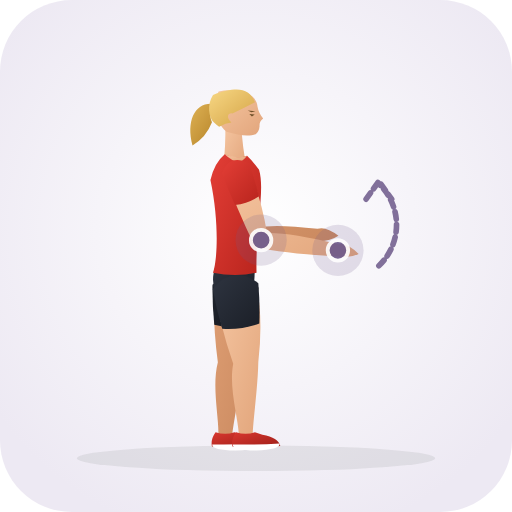
t = 0.00 s
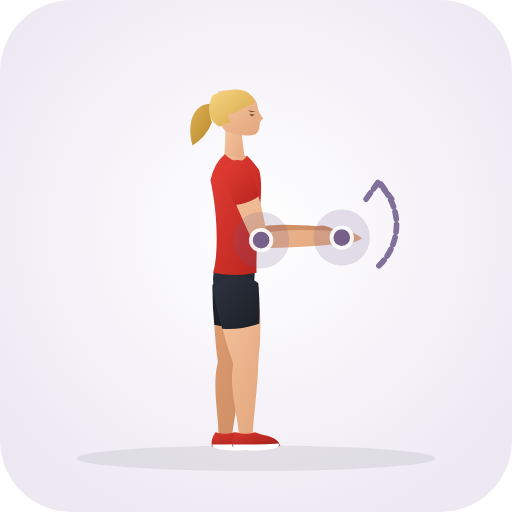
t = 0.33 s
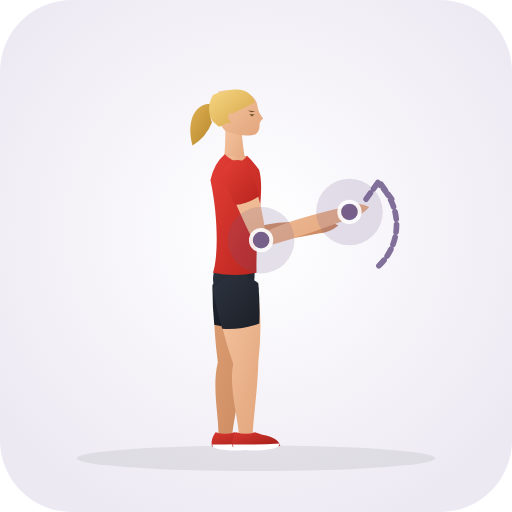
t = 0.98 s
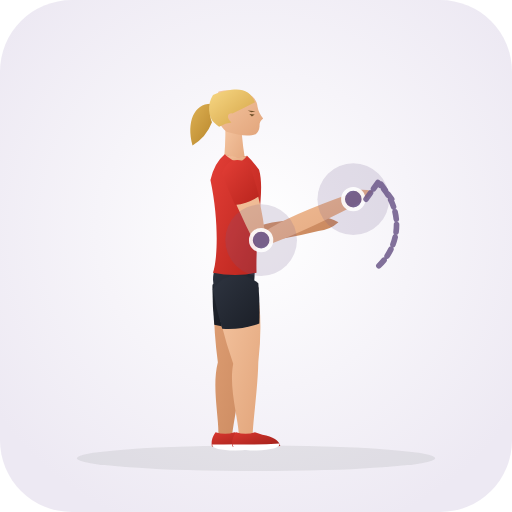
t = 1.30 s
t = 1.63 s: frame unchanged from t = 0.98 s, image omitted
t = 2.28 s: frame unchanged from t = 0.33 s, image omitted

The animated SVG that drew these frames (rendered in a browser with its animation timeline set to each time). Animation: 30 SMIL elements (animate=30); one cycle of 2.60 s, repeats indefinitely.

<svg xmlns="http://www.w3.org/2000/svg" viewBox="0 0 200 200" role="img" aria-label="Spinal Accessory Nerve Flossing (Neck · Stretch)">
  <defs>
    <radialGradient id="bg" cx="50%" cy="45%" r="62%"><stop offset="0%" stop-color="#ffffff" /><stop offset="100%" stop-color="#ede9f3" /></radialGradient>
    <linearGradient id="skin" x1="0%" y1="0%" x2="100%" y2="100%"><stop offset="0%" stop-color="#f6c7a3" /><stop offset="100%" stop-color="#e2a57b" /></linearGradient>
    <linearGradient id="skinBack" x1="0%" y1="0%" x2="100%" y2="100%"><stop offset="0%" stop-color="#df9f74" /><stop offset="100%" stop-color="#c9885e" /></linearGradient>
    <linearGradient id="shirt" x1="0%" y1="0%" x2="100%" y2="100%"><stop offset="0%" stop-color="#e33e36" /><stop offset="100%" stop-color="#b8241d" /></linearGradient>
    <linearGradient id="shirtBack" x1="0%" y1="0%" x2="100%" y2="100%"><stop offset="0%" stop-color="#ba261f" /><stop offset="100%" stop-color="#911914" /></linearGradient>
    <linearGradient id="shorts" x1="0%" y1="0%" x2="100%" y2="100%"><stop offset="0%" stop-color="#2e3440" /><stop offset="100%" stop-color="#1b1f27" /></linearGradient>
    <linearGradient id="shortsBack" x1="0%" y1="0%" x2="100%" y2="100%"><stop offset="0%" stop-color="#212630" /><stop offset="100%" stop-color="#13161c" /></linearGradient>
    <linearGradient id="hair" x1="0%" y1="0%" x2="100%" y2="100%"><stop offset="0%" stop-color="#f7d784" /><stop offset="100%" stop-color="#d4a345" /></linearGradient>
    <linearGradient id="hairBack" x1="0%" y1="0%" x2="100%" y2="100%"><stop offset="0%" stop-color="#deb154" /><stop offset="100%" stop-color="#b58328" /></linearGradient>
    <linearGradient id="shoe" x1="0%" y1="0%" x2="100%" y2="100%"><stop offset="0%" stop-color="#d93830" /><stop offset="100%" stop-color="#9e1e18" /></linearGradient>
  </defs>
  <rect width="200" height="200" rx="28" fill="url(#bg)" />
  <ellipse cx="100" cy="179.0" rx="70" ry="5" fill="#1b2520" fill-opacity="0.08" />
  
  <g>
    <path d="M 83.8 111.3 Q 82.9 125.1 85.1 141.5 C 82.7 150.8 85.5 162.9 85.3 169.6 Q 87.8 173.0 90.7 170.0 C 91.5 163.3 94.0 151.7 94.9 142.1 Q 100.2 126.2 100.2 112.3 Q 92.5 104.4 83.8 111.3 Z" fill="url(#skinBack)"><animate attributeName="d" values="M 83.8 111.3 Q 82.9 125.1 85.1 141.5 C 82.7 150.8 85.5 162.9 85.3 169.6 Q 87.8 173.0 90.7 170.0 C 91.5 163.3 94.0 151.7 94.9 142.1 Q 100.2 126.2 100.2 112.3 Q 92.5 104.4 83.8 111.3 Z;M 83.8 111.3 Q 82.9 125.1 85.1 141.5 C 82.7 150.8 85.5 162.9 85.3 169.6 Q 87.8 173.0 90.7 170.0 C 91.5 163.3 94.0 151.7 94.9 142.1 Q 100.2 126.2 100.2 112.3 Q 92.5 104.4 83.8 111.3 Z;M 83.8 111.3 Q 82.9 125.1 85.1 141.5 C 82.7 150.8 85.5 162.9 85.3 169.6 Q 87.8 173.0 90.7 170.0 C 91.5 163.3 94.0 151.7 94.9 142.1 Q 100.2 126.2 100.2 112.3 Q 92.5 104.4 83.8 111.3 Z" dur="2.6s" repeatCount="indefinite" /></path>
    <path d="M 83.0 111.2 Q 82.9 119.0 83.7 126.9 Q 90.9 128.9 98.2 127.9 Q 100.1 120.2 101.0 112.4 Q 92.6 103.3 83.0 111.2 Z" fill="url(#shortsBack)"><animate attributeName="d" values="M 83.0 111.2 Q 82.9 119.0 83.7 126.9 Q 90.9 128.9 98.2 127.9 Q 100.1 120.2 101.0 112.4 Q 92.6 103.3 83.0 111.2 Z;M 83.0 111.2 Q 82.9 119.0 83.7 126.9 Q 90.9 128.9 98.2 127.9 Q 100.1 120.2 101.0 112.4 Q 92.6 103.3 83.0 111.2 Z;M 83.0 111.2 Q 82.9 119.0 83.7 126.9 Q 90.9 128.9 98.2 127.9 Q 100.1 120.2 101.0 112.4 Q 92.6 103.3 83.0 111.2 Z" dur="2.6s" repeatCount="indefinite" /></path>
    <path d="M 84.2 168.8 Q 82.2 171.6 82.8 174.4 Q 91.5 175.0 101.5 174.2 Q 100.8 171.0 94.5 169.8 L 91.6 168.8 Q 88.0 170.1 84.2 168.8 Z" fill="url(#shoe)"><animate attributeName="d" values="M 84.2 168.8 Q 82.2 171.6 82.8 174.4 Q 91.5 175.0 101.5 174.2 Q 100.8 171.0 94.5 169.8 L 91.6 168.8 Q 88.0 170.1 84.2 168.8 Z;M 84.2 168.8 Q 82.2 171.6 82.8 174.4 Q 91.5 175.0 101.5 174.2 Q 100.8 171.0 94.5 169.8 L 91.6 168.8 Q 88.0 170.1 84.2 168.8 Z;M 84.2 168.8 Q 82.2 171.6 82.8 174.4 Q 91.5 175.0 101.5 174.2 Q 100.8 171.0 94.5 169.8 L 91.6 168.8 Q 88.0 170.1 84.2 168.8 Z" dur="2.6s" repeatCount="indefinite" /></path>
    <path d="M 82.9 173.6 Q 92.0 173.8 101.2 173.2 Q 101.8 175.6 92.0 176.0 Q 82.7 175.8 82.9 173.6 Z" fill="#ffffff"><animate attributeName="d" values="M 82.9 173.6 Q 92.0 173.8 101.2 173.2 Q 101.8 175.6 92.0 176.0 Q 82.7 175.8 82.9 173.6 Z;M 82.9 173.6 Q 92.0 173.8 101.2 173.2 Q 101.8 175.6 92.0 176.0 Q 82.7 175.8 82.9 173.6 Z;M 82.9 173.6 Q 92.0 173.8 101.2 173.2 Q 101.8 175.6 92.0 176.0 Q 82.7 175.8 82.9 173.6 Z" dur="2.6s" repeatCount="indefinite" /></path>
    <path d="M 87.2 66.9 Q 89.9 78.9 95.8 94.6 Q 106.8 95.8 124.0 94.2 Q 128.5 94.5 132.2 92.1 Q 127.2 88.2 124.0 89.4 Q 106.8 87.3 100.2 89.0 Q 100.2 76.5 96.8 64.7 Q 90.8 60.8 87.2 66.9 Z" fill="url(#skinBack)"><animate attributeName="d" values="M 87.2 66.9 Q 89.9 78.9 95.8 94.6 Q 106.8 95.8 124.0 94.2 Q 128.5 94.5 132.2 92.1 Q 127.2 88.2 124.0 89.4 Q 106.8 87.3 100.2 89.0 Q 100.2 76.5 96.8 64.7 Q 90.8 60.8 87.2 66.9 Z;M 87.2 66.9 Q 89.9 78.9 96.0 94.8 Q 107.4 94.4 124.4 90.2 Q 128.9 89.8 132.2 86.8 Q 126.6 83.8 123.6 85.4 Q 106.2 86.0 100.0 88.8 Q 100.2 76.5 96.8 64.7 Q 90.8 60.8 87.2 66.9 Z;M 87.2 66.9 Q 89.9 78.9 95.8 94.6 Q 106.8 95.8 124.0 94.2 Q 128.5 94.5 132.2 92.1 Q 127.2 88.2 124.0 89.4 Q 106.8 87.3 100.2 89.0 Q 100.2 76.5 96.8 64.7 Q 90.8 60.8 87.2 66.9 Z" dur="2.6s" repeatCount="indefinite" /></path>
    <path d="M 86.5 67.1 Q 87.9 72.9 89.8 78.6 Q 95.0 78.7 99.6 76.4 Q 98.8 70.4 97.5 64.5 Q 90.6 59.5 86.5 67.1 Z" fill="url(#shirtBack)"><animate attributeName="d" values="M 86.5 67.1 Q 87.9 72.9 89.8 78.6 Q 95.0 78.7 99.6 76.4 Q 98.8 70.4 97.5 64.5 Q 90.6 59.5 86.5 67.1 Z;M 86.5 67.1 Q 87.9 72.9 89.8 78.6 Q 95.0 78.7 99.6 76.4 Q 98.8 70.4 97.5 64.5 Q 90.6 59.5 86.5 67.1 Z;M 86.5 67.1 Q 87.9 72.9 89.8 78.6 Q 95.0 78.7 99.6 76.4 Q 98.8 70.4 97.5 64.5 Q 90.6 59.5 86.5 67.1 Z" dur="2.6s" repeatCount="indefinite" /></path>
    <path d="M 84.5 40.8 C 76.5 39.1 72.5 46.8 75.2 56.8 Q 80.5 53.8 82.8 47.8 C 81.5 44.8 82.5 42.3 84.5 40.8 Z" fill="url(#hairBack)"><animate attributeName="d" values="M 84.5 40.8 C 76.5 39.1 72.5 46.8 75.2 56.8 Q 80.5 53.8 82.8 47.8 C 81.5 44.8 82.5 42.3 84.5 40.8 Z;M 84.5 40.8 C 76.5 39.1 72.5 46.8 75.2 56.8 Q 80.5 53.8 82.8 47.8 C 81.5 44.8 82.5 42.3 84.5 40.8 Z;M 84.5 40.8 C 76.5 39.1 72.5 46.8 75.2 56.8 Q 80.5 53.8 82.8 47.8 C 81.5 44.8 82.5 42.3 84.5 40.8 Z" dur="2.6s" repeatCount="indefinite" /></path>
    <path d="M 88.0 48.3 Q 88.2 57.8 87.2 64.3 Q 92.0 67.0 96.2 64.6 Q 94.8 58.0 94.2 48.8 Q 91.5 46.8 88.0 48.3 Z" fill="url(#skin)"><animate attributeName="d" values="M 88.0 48.3 Q 88.2 57.8 87.2 64.3 Q 92.0 67.0 96.2 64.6 Q 94.8 58.0 94.2 48.8 Q 91.5 46.8 88.0 48.3 Z;M 88.0 48.3 Q 88.2 57.8 87.2 64.3 Q 92.0 67.0 96.2 64.6 Q 94.8 58.0 94.2 48.8 Q 91.5 46.8 88.0 48.3 Z;M 88.0 48.3 Q 88.2 57.8 87.2 64.3 Q 92.0 67.0 96.2 64.6 Q 94.8 58.0 94.2 48.8 Q 91.5 46.8 88.0 48.3 Z" dur="2.6s" repeatCount="indefinite" /></path>
    <path d="M 91.0 35.3 C 97.0 35.3 100.4 38.3 100.6 41.7 Q 101.0 44.1 102.8 46.3 Q 101.2 47.5 101.4 49.3 Q 101.2 51.3 100.0 52.3 C 97.2 53.5 93.5 52.9 88.5 51.5 C 84.4 48.3 82.6 40.8 85.4 35.7 Q 88.2 35.1 91.0 35.3 Z" fill="url(#skin)"><animate attributeName="d" values="M 91.0 35.3 C 97.0 35.3 100.4 38.3 100.6 41.7 Q 101.0 44.1 102.8 46.3 Q 101.2 47.5 101.4 49.3 Q 101.2 51.3 100.0 52.3 C 97.2 53.5 93.5 52.9 88.5 51.5 C 84.4 48.3 82.6 40.8 85.4 35.7 Q 88.2 35.1 91.0 35.3 Z;M 91.0 35.3 C 97.0 35.3 100.4 38.3 100.6 41.7 Q 101.0 44.1 102.8 46.3 Q 101.2 47.5 101.4 49.3 Q 101.2 51.3 100.0 52.3 C 97.2 53.5 93.5 52.9 88.5 51.5 C 84.4 48.3 82.6 40.8 85.4 35.7 Q 88.2 35.1 91.0 35.3 Z;M 91.0 35.3 C 97.0 35.3 100.4 38.3 100.6 41.7 Q 101.0 44.1 102.8 46.3 Q 101.2 47.5 101.4 49.3 Q 101.2 51.3 100.0 52.3 C 97.2 53.5 93.5 52.9 88.5 51.5 C 84.4 48.3 82.6 40.8 85.4 35.7 Q 88.2 35.1 91.0 35.3 Z" dur="2.6s" repeatCount="indefinite" /></path>
    <path d="M 99.6 39.9 C 97.2 34.3 92.5 33.7 83.2 37.1 C 80.8 40.8 81.5 45.8 83.5 47.8 Q 84.5 48.8 85.6 49.5 Q 88.2 48.1 90.4 47.9 C 88.4 46.1 88.7 44.1 90.8 44.3 Q 95.4 42.1 99.6 39.9 Z" fill="url(#hair)"><animate attributeName="d" values="M 99.6 39.9 C 97.2 34.3 92.5 33.7 83.2 37.1 C 80.8 40.8 81.5 45.8 83.5 47.8 Q 84.5 48.8 85.6 49.5 Q 88.2 48.1 90.4 47.9 C 88.4 46.1 88.7 44.1 90.8 44.3 Q 95.4 42.1 99.6 39.9 Z;M 99.6 39.9 C 97.2 34.3 92.5 33.7 83.2 37.1 C 80.8 40.8 81.5 45.8 83.5 47.8 Q 84.5 48.8 85.6 49.5 Q 88.2 48.1 90.4 47.9 C 88.4 46.1 88.7 44.1 90.8 44.3 Q 95.4 42.1 99.6 39.9 Z;M 99.6 39.9 C 97.2 34.3 92.5 33.7 83.2 37.1 C 80.8 40.8 81.5 45.8 83.5 47.8 Q 84.5 48.8 85.6 49.5 Q 88.2 48.1 90.4 47.9 C 88.4 46.1 88.7 44.1 90.8 44.3 Q 95.4 42.1 99.6 39.9 Z" dur="2.6s" repeatCount="indefinite" /></path>
    <path d="M 97.4 44.5 L 99.5 44.7 L 98.4 45.5 Z M 96.8 43.2 L 99.8 43.5 L 98.2 43.8 Z" fill="#6e4f28"><animate attributeName="d" values="M 97.4 44.5 L 99.5 44.7 L 98.4 45.5 Z M 96.8 43.2 L 99.8 43.5 L 98.2 43.8 Z;M 97.4 44.5 L 99.5 44.7 L 98.4 45.5 Z M 96.8 43.2 L 99.8 43.5 L 98.2 43.8 Z;M 97.4 44.5 L 99.5 44.7 L 98.4 45.5 Z M 96.8 43.2 L 99.8 43.5 L 98.2 43.8 Z" dur="2.6s" repeatCount="indefinite" /></path>
    <path d="M 84.8 102.3 Q 80.6 111.8 87.5 120.0 Q 92.0 121.5 96.5 120.0 Q 100.2 111.8 99.4 102.3 Z" fill="url(#shorts)"><animate attributeName="d" values="M 84.8 102.3 Q 80.6 111.8 87.5 120.0 Q 92.0 121.5 96.5 120.0 Q 100.2 111.8 99.4 102.3 Z;M 84.8 102.3 Q 80.6 111.8 87.5 120.0 Q 92.0 121.5 96.5 120.0 Q 100.2 111.8 99.4 102.3 Z;M 84.8 102.3 Q 80.6 111.8 87.5 120.0 Q 92.0 121.5 96.5 120.0 Q 100.2 111.8 99.4 102.3 Z" dur="2.6s" repeatCount="indefinite" /></path>
    <path d="M 87.8 60.3 Q 83.8 63.6 82.2 70.3 C 85.8 87.2 84.8 102.3 83.2 106.5 Q 92.0 108.3 100.2 106.5 C 99.8 88.2 103.6 74.3 101.2 66.3 Q 98.5 62.6 96.5 60.8 Q 92.0 62.6 87.8 60.3 Z" fill="url(#shirt)"><animate attributeName="d" values="M 87.8 60.3 Q 83.8 63.6 82.2 70.3 C 85.8 87.2 84.8 102.3 83.2 106.5 Q 92.0 108.3 100.2 106.5 C 99.8 88.2 103.6 74.3 101.2 66.3 Q 98.5 62.6 96.5 60.8 Q 92.0 62.6 87.8 60.3 Z;M 87.8 60.3 Q 83.8 63.6 82.2 70.3 C 85.8 87.2 84.8 102.3 83.2 106.5 Q 92.0 108.3 100.2 106.5 C 99.8 88.2 103.6 74.3 101.2 66.3 Q 98.5 62.6 96.5 60.8 Q 92.0 62.6 87.8 60.3 Z;M 87.8 60.3 Q 83.8 63.6 82.2 70.3 C 85.8 87.2 84.8 102.3 83.2 106.5 Q 92.0 108.3 100.2 106.5 C 99.8 88.2 103.6 74.3 101.2 66.3 Q 98.5 62.6 96.5 60.8 Q 92.0 62.6 87.8 60.3 Z" dur="2.6s" repeatCount="indefinite" /></path>
    <path d="M 87.8 60.3 Q 93.2 65.6 96.5 60.8 Q 92.0 62.3 87.8 60.3 Z" fill="url(#skin)"><animate attributeName="d" values="M 87.8 60.3 Q 93.2 65.6 96.5 60.8 Q 92.0 62.3 87.8 60.3 Z;M 87.8 60.3 Q 93.2 65.6 96.5 60.8 Q 92.0 62.3 87.8 60.3 Z;M 87.8 60.3 Q 93.2 65.6 96.5 60.8 Q 92.0 62.3 87.8 60.3 Z" dur="2.6s" repeatCount="indefinite" /></path>
    <path d="M 83.9 112.9 Q 85.7 126.7 91.1 142.1 C 89.3 151.3 93.0 163.1 93.3 169.8 Q 96.0 173.0 98.7 169.8 C 99.0 163.1 100.7 151.3 100.9 141.5 Q 102.9 124.4 100.1 110.7 Q 91.0 104.5 83.9 112.9 Z" fill="url(#skin)"><animate attributeName="d" values="M 83.9 112.9 Q 85.7 126.7 91.1 142.1 C 89.3 151.3 93.0 163.1 93.3 169.8 Q 96.0 173.0 98.7 169.8 C 99.0 163.1 100.7 151.3 100.9 141.5 Q 102.9 124.4 100.1 110.7 Q 91.0 104.5 83.9 112.9 Z;M 83.9 112.9 Q 85.7 126.7 91.1 142.1 C 89.3 151.3 93.0 163.1 93.3 169.8 Q 96.0 173.0 98.7 169.8 C 99.0 163.1 100.7 151.3 100.9 141.5 Q 102.9 124.4 100.1 110.7 Q 91.0 104.5 83.9 112.9 Z;M 83.9 112.9 Q 85.7 126.7 91.1 142.1 C 89.3 151.3 93.0 163.1 93.3 169.8 Q 96.0 173.0 98.7 169.8 C 99.0 163.1 100.7 151.3 100.9 141.5 Q 102.9 124.4 100.1 110.7 Q 91.0 104.5 83.9 112.9 Z" dur="2.6s" repeatCount="indefinite" /></path>
    <path d="M 83.1 113.0 Q 84.5 120.7 86.8 128.4 Q 94.3 128.9 101.3 126.4 Q 101.6 118.5 100.9 110.6 Q 90.9 103.3 83.1 113.0 Z" fill="url(#shorts)"><animate attributeName="d" values="M 83.1 113.0 Q 84.5 120.7 86.8 128.4 Q 94.3 128.9 101.3 126.4 Q 101.6 118.5 100.9 110.6 Q 90.9 103.3 83.1 113.0 Z;M 83.1 113.0 Q 84.5 120.7 86.8 128.4 Q 94.3 128.9 101.3 126.4 Q 101.6 118.5 100.9 110.6 Q 90.9 103.3 83.1 113.0 Z;M 83.1 113.0 Q 84.5 120.7 86.8 128.4 Q 94.3 128.9 101.3 126.4 Q 101.6 118.5 100.9 110.6 Q 90.9 103.3 83.1 113.0 Z" dur="2.6s" repeatCount="indefinite" /></path>
    <path d="M 92.2 168.8 Q 90.2 171.6 90.8 174.4 Q 99.5 175.0 109.5 174.2 Q 108.8 171.0 102.5 169.8 L 99.6 168.8 Q 96.0 170.1 92.2 168.8 Z" fill="url(#shoe)"><animate attributeName="d" values="M 92.2 168.8 Q 90.2 171.6 90.8 174.4 Q 99.5 175.0 109.5 174.2 Q 108.8 171.0 102.5 169.8 L 99.6 168.8 Q 96.0 170.1 92.2 168.8 Z;M 92.2 168.8 Q 90.2 171.6 90.8 174.4 Q 99.5 175.0 109.5 174.2 Q 108.8 171.0 102.5 169.8 L 99.6 168.8 Q 96.0 170.1 92.2 168.8 Z;M 92.2 168.8 Q 90.2 171.6 90.8 174.4 Q 99.5 175.0 109.5 174.2 Q 108.8 171.0 102.5 169.8 L 99.6 168.8 Q 96.0 170.1 92.2 168.8 Z" dur="2.6s" repeatCount="indefinite" /></path>
    <path d="M 90.9 173.6 Q 100.0 173.8 109.2 173.2 Q 109.8 175.6 100.0 176.0 Q 90.7 175.8 90.9 173.6 Z" fill="#ffffff"><animate attributeName="d" values="M 90.9 173.6 Q 100.0 173.8 109.2 173.2 Q 109.8 175.6 100.0 176.0 Q 90.7 175.8 90.9 173.6 Z;M 90.9 173.6 Q 100.0 173.8 109.2 173.2 Q 109.8 175.6 100.0 176.0 Q 90.7 175.8 90.9 173.6 Z;M 90.9 173.6 Q 100.0 173.8 109.2 173.2 Q 109.8 175.6 100.0 176.0 Q 90.7 175.8 90.9 173.6 Z" dur="2.6s" repeatCount="indefinite" /></path>
    <path d="M 87.4 67.4 Q 91.9 80.4 99.7 96.6 Q 111.7 99.1 131.7 100.2 Q 136.1 101.1 140.1 99.2 Q 135.6 94.7 132.3 95.4 Q 112.8 90.7 104.3 91.0 Q 101.9 76.8 96.6 64.2 Q 90.3 61.0 87.4 67.4 Z" fill="url(#skin)"><animate attributeName="d" values="M 87.4 67.4 Q 91.9 80.4 99.7 96.6 Q 111.7 99.1 131.7 100.2 Q 136.1 101.1 140.1 99.2 Q 135.6 94.7 132.3 95.4 Q 112.8 90.7 104.3 91.0 Q 101.9 76.8 96.6 64.2 Q 90.3 61.0 87.4 67.4 Z;M 87.4 67.4 Q 91.9 80.4 100.6 97.1 Q 115.9 92.0 139.0 80.0 Q 143.2 78.4 145.6 74.7 Q 139.5 73.2 137.0 75.6 Q 112.4 84.3 103.4 90.5 Q 101.9 76.8 96.6 64.2 Q 90.3 61.0 87.4 67.4 Z;M 87.4 67.4 Q 91.9 80.4 99.7 96.6 Q 111.7 99.1 131.7 100.2 Q 136.1 101.1 140.1 99.2 Q 135.6 94.7 132.3 95.4 Q 112.8 90.7 104.3 91.0 Q 101.9 76.8 96.6 64.2 Q 90.3 61.0 87.4 67.4 Z" dur="2.6s" repeatCount="indefinite" /></path>
    <path d="M 86.7 67.7 Q 89.0 74.0 91.8 80.1 Q 96.9 79.5 101.2 76.7 Q 99.5 70.2 97.3 63.9 Q 89.8 59.7 86.7 67.7 Z" fill="url(#shirt)"><animate attributeName="d" values="M 86.7 67.7 Q 89.0 74.0 91.8 80.1 Q 96.9 79.5 101.2 76.7 Q 99.5 70.2 97.3 63.9 Q 89.8 59.7 86.7 67.7 Z;M 86.7 67.7 Q 89.0 74.0 91.8 80.1 Q 96.9 79.5 101.2 76.7 Q 99.5 70.2 97.3 63.9 Q 89.8 59.7 86.7 67.7 Z;M 86.7 67.7 Q 89.0 74.0 91.8 80.1 Q 96.9 79.5 101.2 76.7 Q 99.5 70.2 97.3 63.9 Q 89.8 59.7 86.7 67.7 Z" dur="2.6s" repeatCount="indefinite" /></path>
  </g>
  <circle cx="132.0" cy="97.8" r="12" fill="#6d598a" fill-opacity="0.18"><animate attributeName="cx" values="132.0;138.0;132.0" dur="2.6s" repeatCount="indefinite" /><animate attributeName="cy" values="97.8;77.8;97.8" dur="2.6s" repeatCount="indefinite" /><animate attributeName="r" values="10;14;10" dur="2.6s" repeatCount="indefinite" /></circle><circle cx="132.0" cy="97.8" r="4" fill="#6d598a" stroke="#ffffff" stroke-width="1.5" opacity="0.9"><animate attributeName="cx" values="132.0;138.0;132.0" dur="2.6s" repeatCount="indefinite" /><animate attributeName="cy" values="97.8;77.8;97.8" dur="2.6s" repeatCount="indefinite" /></circle><circle cx="102.0" cy="93.8" r="12" fill="#6d598a" fill-opacity="0.18"><animate attributeName="cx" values="102.0;102.0;102.0" dur="2.6s" repeatCount="indefinite" /><animate attributeName="cy" values="93.8;93.8;93.8" dur="2.6s" repeatCount="indefinite" /><animate attributeName="r" values="10;14;10" dur="2.6s" repeatCount="indefinite" /></circle><circle cx="102.0" cy="93.8" r="4" fill="#6d598a" stroke="#ffffff" stroke-width="1.5" opacity="0.9"><animate attributeName="cx" values="102.0;102.0;102.0" dur="2.6s" repeatCount="indefinite" /><animate attributeName="cy" values="93.8;93.8;93.8" dur="2.6s" repeatCount="indefinite" /></circle>
  <path d="M148 108 A 22 22 0 0 0 148 76 M143 82 L148 75 L153 82" transform="translate(0 -4.2)" fill="none" stroke="#6d598a" stroke-width="2.2" stroke-linecap="round" stroke-linejoin="round" stroke-dasharray="3 2" opacity="0.85" />
</svg>
